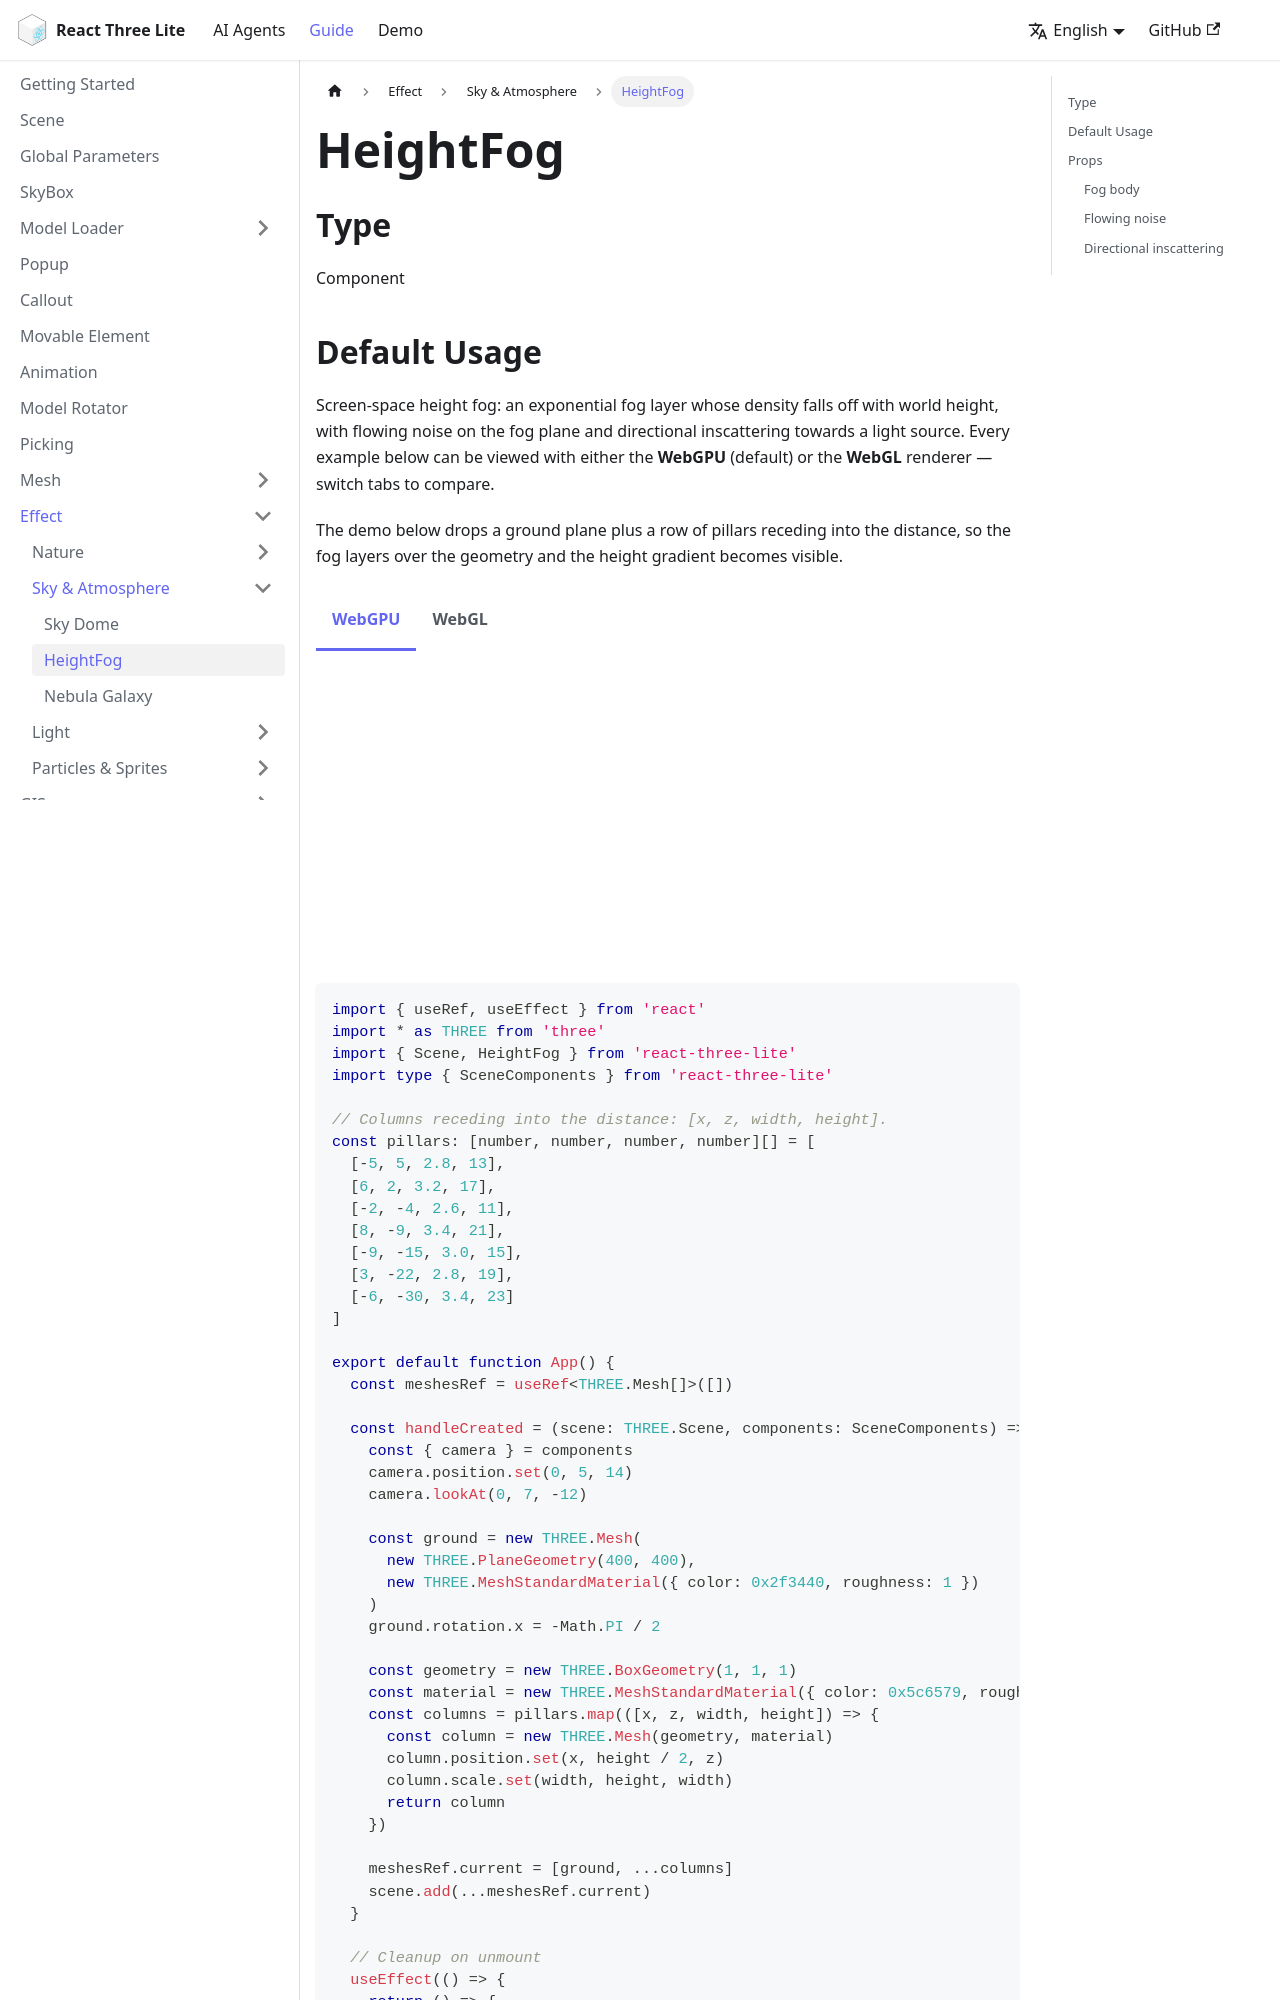

repository: sunquakes/react-three-lite · page: guide/effects/height-fog.html · generator: docusaurus

---
lang: en-US
title: HeightFog
---

## Type

Component

import Tabs from '@theme/Tabs'
import TabItem from '@theme/TabItem'
import HeightFog from '@site/src/components/effects/HeightFog'

## Default Usage

Screen-space height fog: an exponential fog layer whose density falls off with world height, with flowing noise on the fog plane and directional inscattering towards a light source. Every example below can be viewed with either the **WebGPU** (default) or the **WebGL** renderer — switch tabs to compare.

The demo below drops a ground plane plus a row of pillars receding into the distance, so the fog layers over the geometry and the height gradient becomes visible.

<Tabs groupId="renderer">
  <TabItem value="webgpu" label="WebGPU" default>
    <HeightFog />

    ```tsx
    import { useRef, useEffect } from 'react'
    import * as THREE from 'three'
    import { Scene, HeightFog } from 'react-three-lite'
    import type { SceneComponents } from 'react-three-lite'

    // Columns receding into the distance: [x, z, width, height].
    const pillars: [number, number, number, number][] = [
      [-5, 5, 2.8, 13],
      [6, 2, 3.2, 17],
      [-2, -4, 2.6, 11],
      [8, -9, 3.4, 21],
      [-9, -15, 3.0, 15],
      [3, -22, 2.8, 19],
      [-6, -30, 3.4, 23]
    ]

    export default function App() {
      const meshesRef = useRef<THREE.Mesh[]>([])

      const handleCreated = (scene: THREE.Scene, components: SceneComponents) => {
        const { camera } = components
        camera.position.set(0, 5, 14)
        camera.lookAt(0, 7, -12)

        const ground = new THREE.Mesh(
          new THREE.PlaneGeometry(400, 400),
          new THREE.MeshStandardMaterial({ color: 0x2f3440, roughness: 1 })
        )
        ground.rotation.x = -Math.PI / 2

        const geometry = new THREE.BoxGeometry(1, 1, 1)
        const material = new THREE.MeshStandardMaterial({ color: 0x5c6579, roughness: 0.85 })
        const columns = pillars.map(([x, z, width, height]) => {
          const column = new THREE.Mesh(geometry, material)
          column.position.set(x, height / 2, z)
          column.scale.set(width, height, width)
          return column
        })

        meshesRef.current = [ground, ...columns]
        scene.add(...meshesRef.current)
      }

      // Cleanup on unmount
      useEffect(() => {
        return () => {
          meshesRef.current.forEach((mesh) => {
            mesh.parent?.remove(mesh)
            mesh.geometry.dispose()
            const meshMaterial = mesh.material as THREE.Material
            meshMaterial.dispose()
          })
          meshesRef.current = []
        }
      }, [])

      return (
        <Scene
          bgColor="rgb(40, 42, 54)"
          gridHelper={{ size: 400, divisions: 40, colorGrid: 0x3a4050, colorCenterLine: 0x4d5570, y: 0.02 }}
          style={{ marginTop: '10px', marginBottom: '16px', width: '100%', height: '300px' }}
          onCreated={handleCreated}
        >
          <HeightFog />
        </Scene>
      )
    }
    ```
  </TabItem>
  <TabItem value="webgl" label="WebGL">
    <HeightFog rendererType="webgl" />
